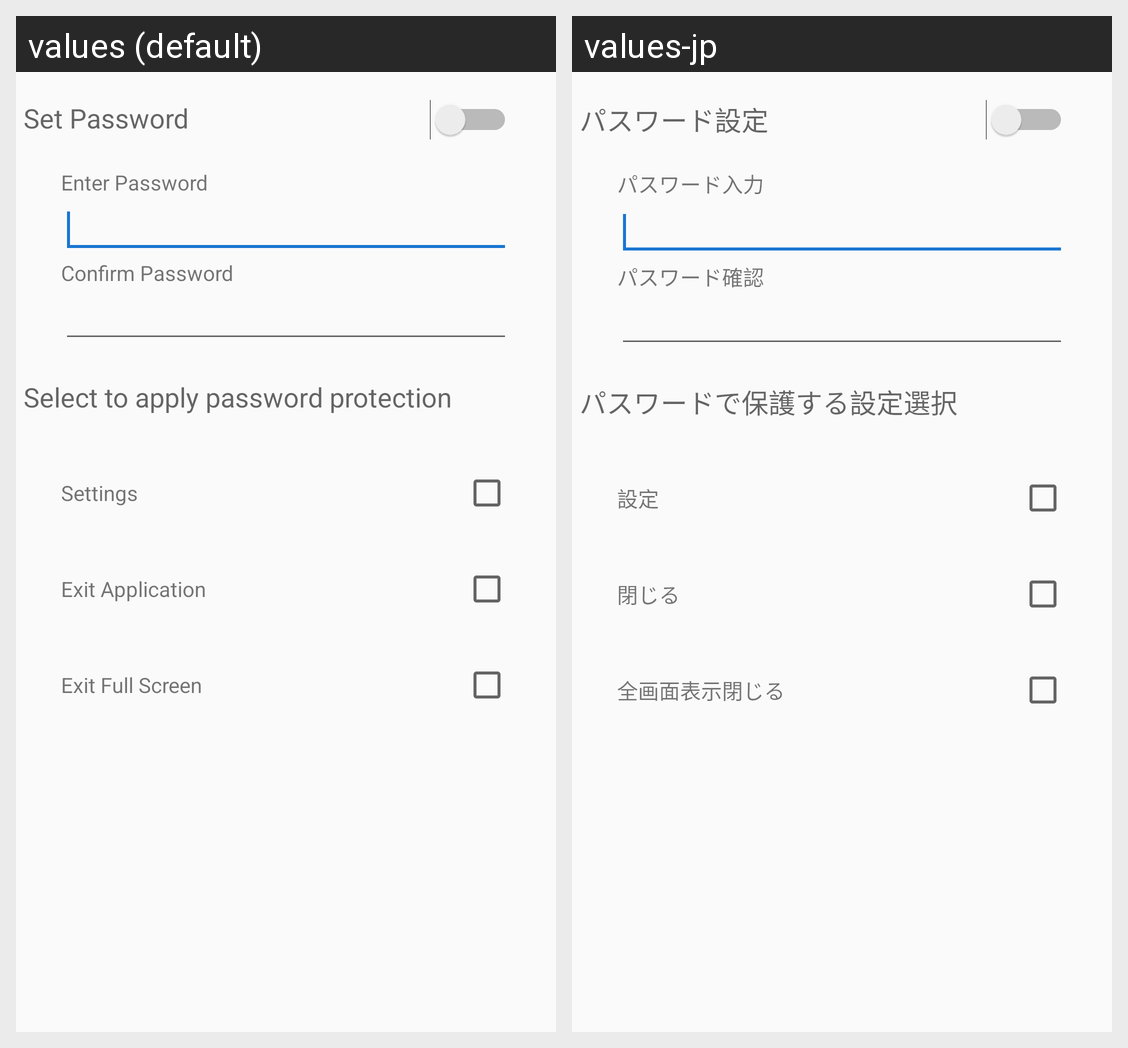

This grid shows one Android layout under two languages. Give, for every string resource on the screen, its name, the default text and each shown locale's text.
Android screen res/layout/access_control_modify.xml rendered under 2 locales, left to right: values (default), values-jp. Device: Nexus 5 (rendered at 1080×1920; each locale shown at half size, 540×960, under a caption strip naming it); theme AppTheme.
Strings drawn on this screen, with the default value and each locale's value (text and hints the layout hard-codes, and strings that could not be matched under every locale, appear in the picture but are not listed):

set_pwd
  values: Set Password
  values-jp: パスワード設定

enter_pwd
  values: Enter Password
  values-jp: パスワード入力

enter_pwd2
  values: Confirm Password
  values-jp: パスワード確認

protect_settings
  values: Select to apply password protection
  values-jp: パスワードで保護する設定選択

protect_item_settings
  values: Settings
  values-jp: 設定

protect_item_exit
  values: Exit Application
  values-jp: 閉じる

protect_item_exit_full_screen
  values: Exit Full Screen
  values-jp: 全画面表示閉じる
